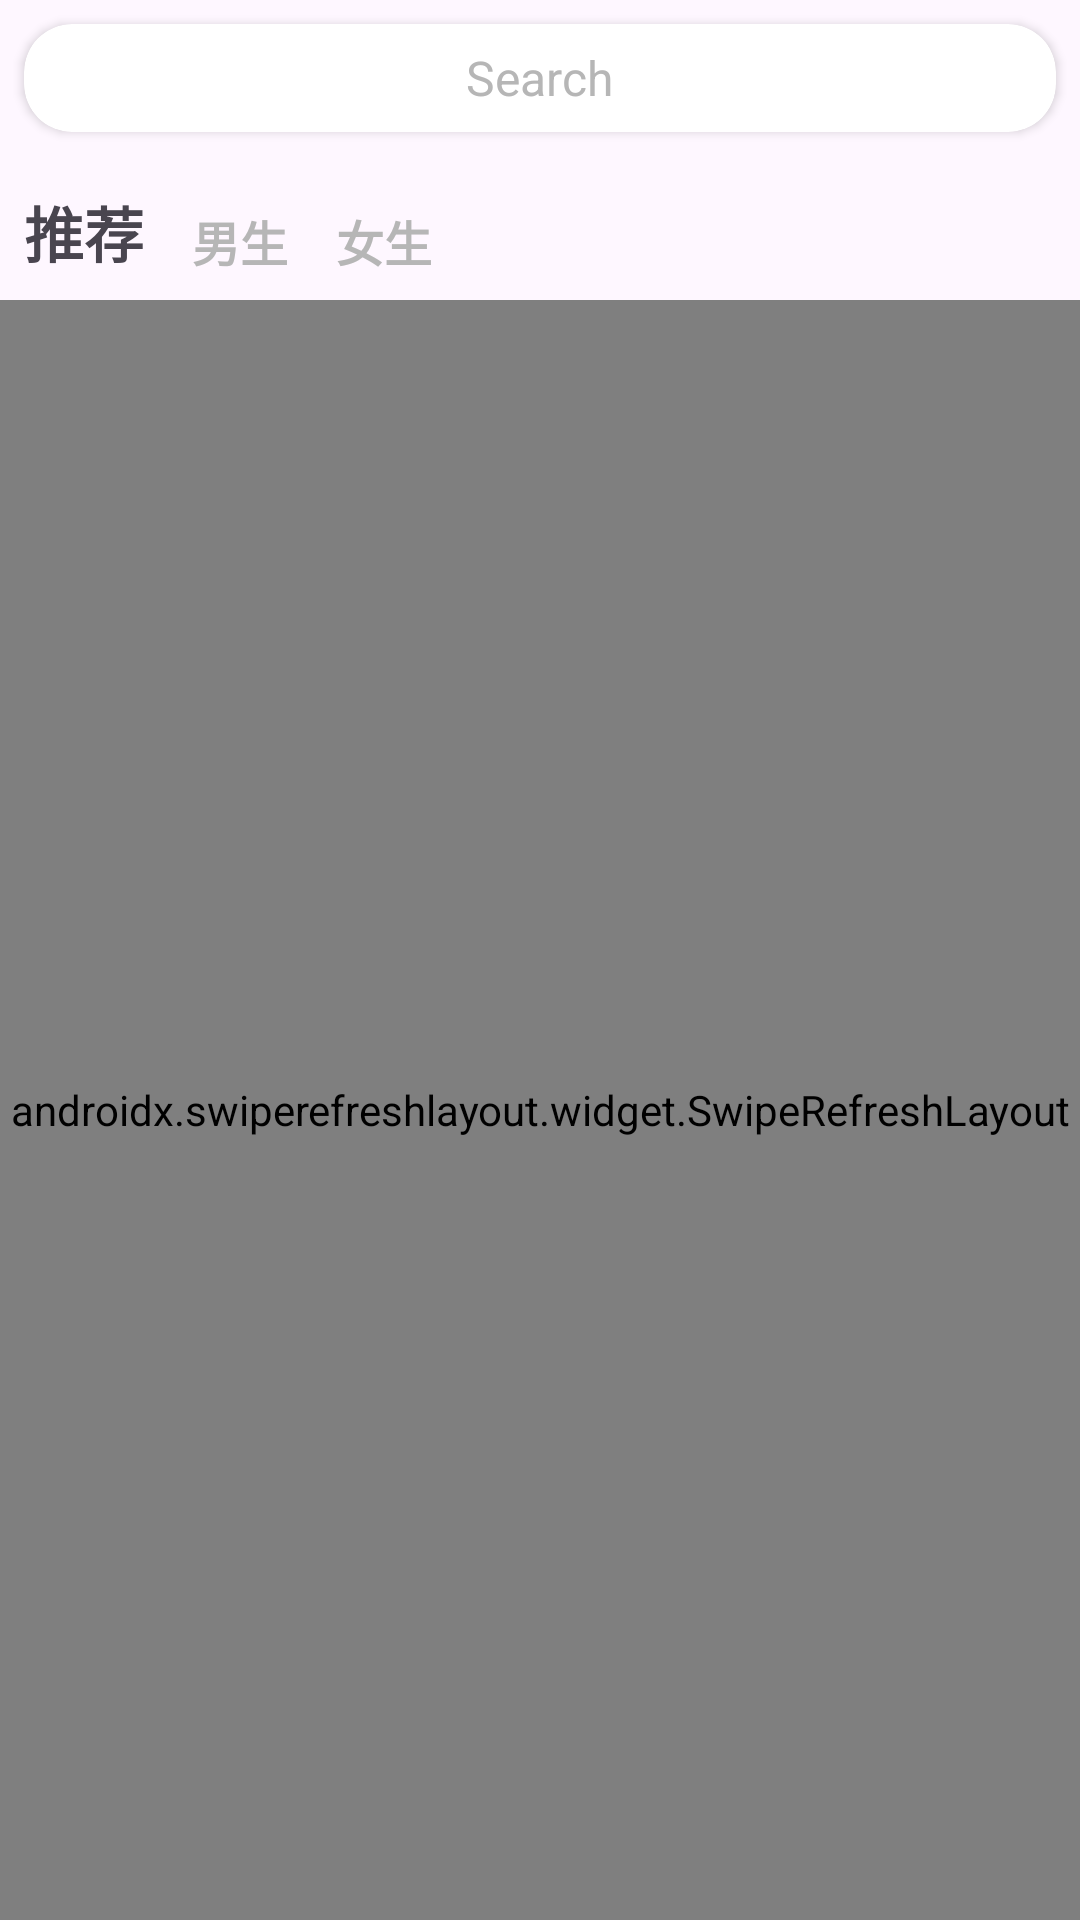

Here is an Android app screen rendered from its layout file. Give the layout XML and the strings, colors and styles it references.
<!-- AndroidManifest.xml: application theme Theme.Novel -->
<!-- res/layout/fragment_book_store.xml -->
<?xml version="1.0" encoding="utf-8"?>
<androidx.constraintlayout.widget.ConstraintLayout xmlns:android="http://schemas.android.com/apk/res/android"
    xmlns:app="http://schemas.android.com/apk/res-auto"
    xmlns:tools="http://schemas.android.com/tools"
    android:id="@+id/main"
    android:layout_width="match_parent"
    android:layout_height="match_parent"
    android:background="@drawable/img"
    tools:context=".view.bookStore.BookStoreFragment">

    <androidx.constraintlayout.widget.ConstraintLayout
        android:id="@+id/SearchBar"
        android:layout_width="match_parent"
        android:layout_height="wrap_content"
        android:orientation="horizontal"
        app:layout_constraintStart_toStartOf="parent"
        app:layout_constraintTop_toTopOf="parent">

        <androidx.cardview.widget.CardView
            android:id="@+id/searchBox"
            android:layout_width="match_parent"
            android:layout_height="36dp"
            android:layout_margin="8dp"
            android:background="@color/white"
            app:cardCornerRadius="16dp"
            app:layout_constraintBottom_toBottomOf="parent"
            app:layout_constraintEnd_toEndOf="parent"
            app:layout_constraintStart_toStartOf="parent"
            app:layout_constraintTop_toTopOf="parent">

            <TextView
                android:id="@+id/searchBoxText"
                android:layout_width="wrap_content"
                android:layout_height="wrap_content"
                android:layout_gravity="center"
                android:text="Search"
                android:textColor="#B6B6B6"
                android:textSize="16sp" />
        </androidx.cardview.widget.CardView>
    </androidx.constraintlayout.widget.ConstraintLayout>

    <androidx.constraintlayout.widget.ConstraintLayout
        android:id="@+id/ItemBar"
        android:layout_width="match_parent"
        android:layout_height="48dp"
        android:orientation="horizontal"
        android:padding="8dp"
        app:layout_constraintStart_toStartOf="parent"
        app:layout_constraintTop_toBottomOf="@id/SearchBar">

        <LinearLayout
            android:id="@+id/recommend"
            android:layout_width="wrap_content"
            android:layout_height="match_parent"
            android:orientation="horizontal"
            app:layout_constraintBottom_toBottomOf="parent"
            app:layout_constraintStart_toStartOf="parent">

            <TextView
                android:id="@+id/RecommendText"
                android:layout_width="wrap_content"
                android:layout_height="wrap_content"
                android:layout_gravity="bottom"
                android:text="推荐"
                android:textSize="20sp"
                android:textStyle="bold"
                app:layout_constraintBottom_toBottomOf="parent"
                app:layout_constraintStart_toStartOf="parent" />
            
        </LinearLayout>


        <LinearLayout
            android:id="@+id/male_ll"
            android:layout_width="wrap_content"
            android:layout_height="match_parent"
            android:layout_marginStart="16dp"
            android:orientation="horizontal"
            app:layout_constraintBottom_toBottomOf="parent"
            app:layout_constraintStart_toEndOf="@+id/recommend">

            <TextView
                android:id="@+id/male_tv"
                android:layout_width="wrap_content"
                android:layout_height="wrap_content"
                android:layout_gravity="bottom"
                android:text="男生"
                android:textColor="#B6B6B6"
                android:textSize="16sp"
                android:textStyle="bold" />
        </LinearLayout>
        <LinearLayout
            android:id="@+id/female_ll"
            android:layout_width="wrap_content"
            android:layout_height="match_parent"
            android:layout_marginStart="16dp"
            android:orientation="horizontal"
            app:layout_constraintBottom_toBottomOf="parent"
            app:layout_constraintStart_toEndOf="@+id/male_ll">

            <TextView
                android:id="@+id/female_tv"
                android:layout_width="wrap_content"
                android:layout_height="wrap_content"
                android:layout_gravity="bottom"
                android:text="女生"
                android:textColor="#B6B6B6"
                android:textSize="16sp"
                android:textStyle="bold" />
        </LinearLayout>

    </androidx.constraintlayout.widget.ConstraintLayout>

    <androidx.swiperefreshlayout.widget.SwipeRefreshLayout
        android:id="@+id/swipe"
        android:layout_width="0dp"
        android:layout_height="0dp"
        app:layout_constraintBottom_toBottomOf="parent"
        app:layout_constraintEnd_toEndOf="parent"
        app:layout_constraintStart_toStartOf="parent"
        app:layout_constraintTop_toBottomOf="@+id/ItemBar">

        <FrameLayout
            android:layout_width="match_parent"
            android:layout_height="match_parent">

            <androidx.recyclerview.widget.RecyclerView
                android:id="@+id/recycle"
                android:layout_width="match_parent"
                android:layout_height="match_parent"
                app:layoutManager="androidx.recyclerview.widget.LinearLayoutManager" />

            <LinearLayout
                android:id="@+id/loadingState"
                android:layout_width="wrap_content"
                android:layout_height="wrap_content"
                android:layout_gravity="center"
                android:orientation="vertical"
                android:visibility="visible">

                <ProgressBar
                    android:layout_width="48dp"
                    android:layout_height="48dp"
                    android:layout_gravity="center"
                    android:indeterminateTint="#B6B6B6" />

            </LinearLayout>
        </FrameLayout>

    </androidx.swiperefreshlayout.widget.SwipeRefreshLayout>


</androidx.constraintlayout.widget.ConstraintLayout>
<!-- resources referenced by this layout -->
<resources>
  <style name="Theme.Novel" parent="Base.Theme.Novel" />
  <style name="Base.Theme.Novel" parent="Theme.Material3.DayNight.NoActionBar">
          
      </style>
  <!-- not gathered from this repository: default colours our renderer supplied (Android Studio template values) -->
  <color name="white">#FFFFFFFF</color>
</resources>
